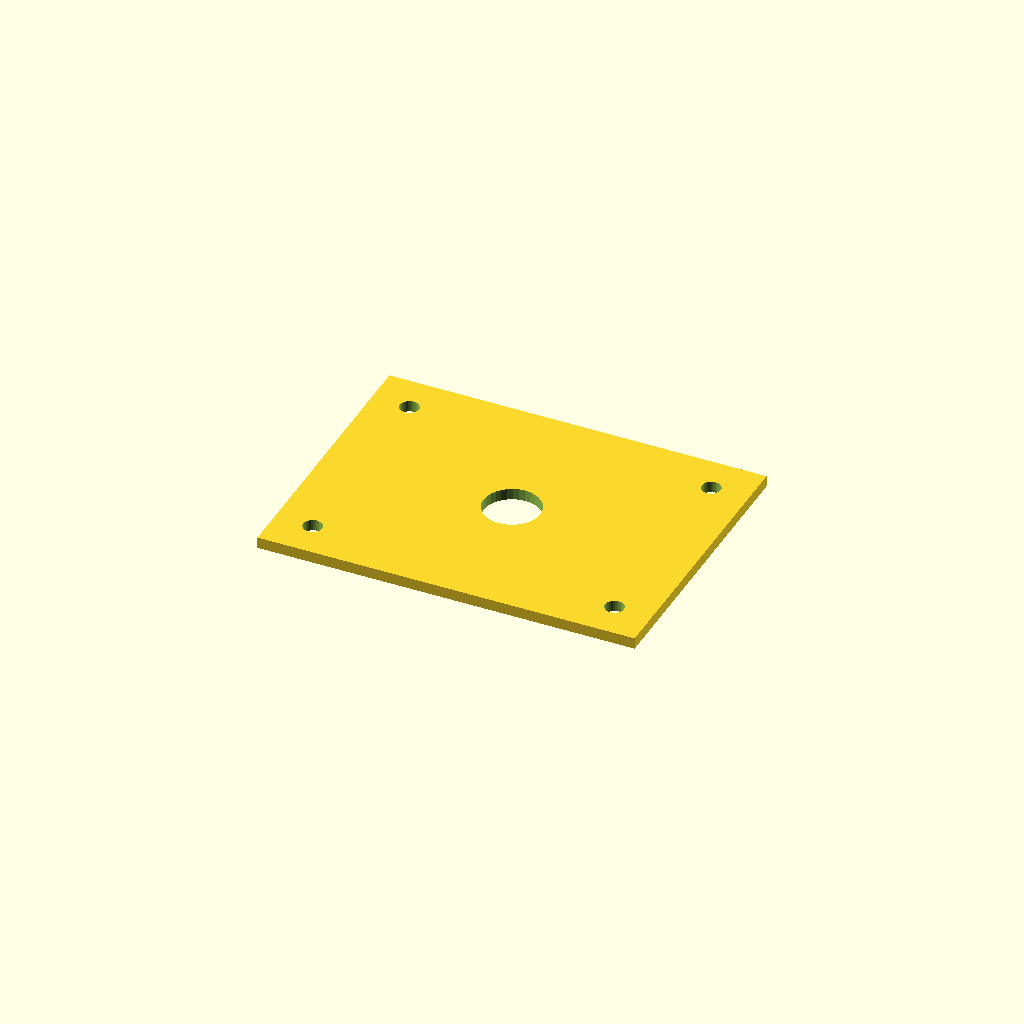
Cell 1: the model at its default parameters.
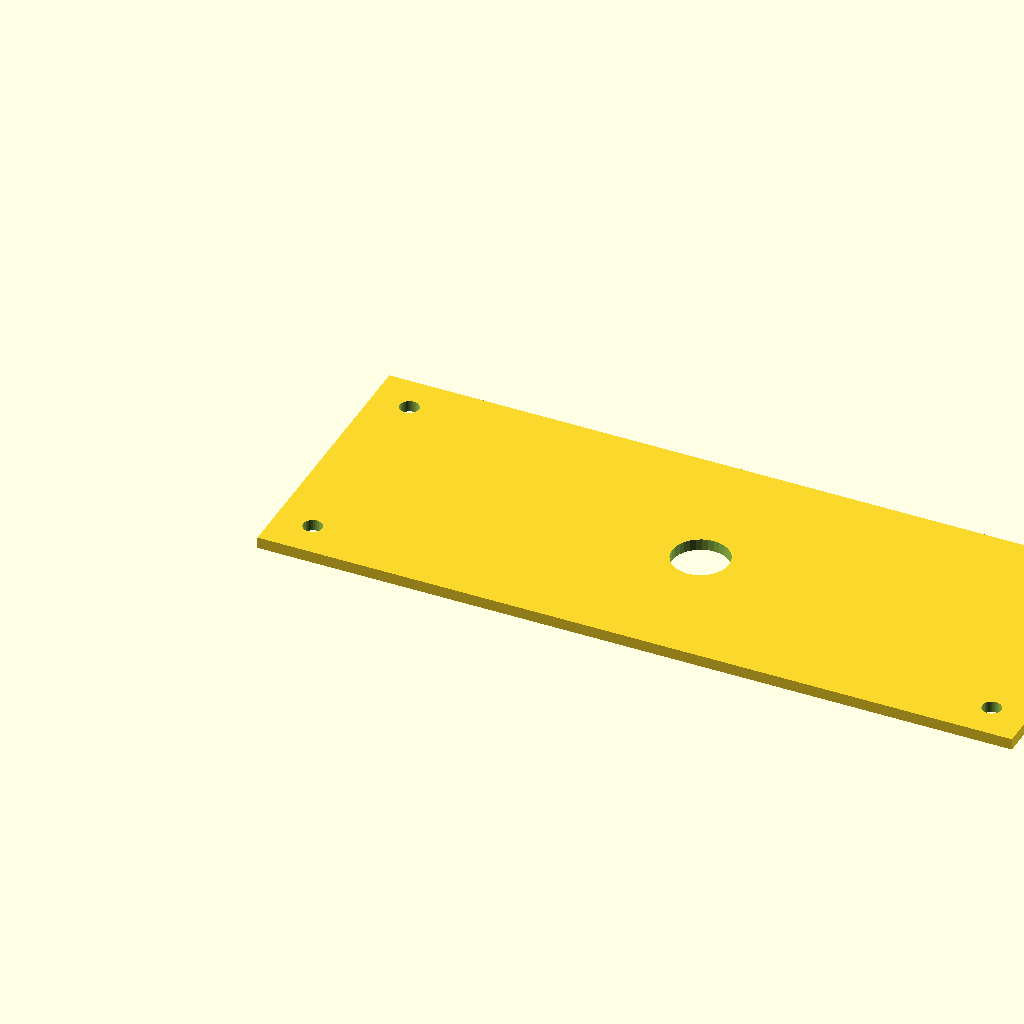
Cell 2: plate_l = 400 (everything else at default).
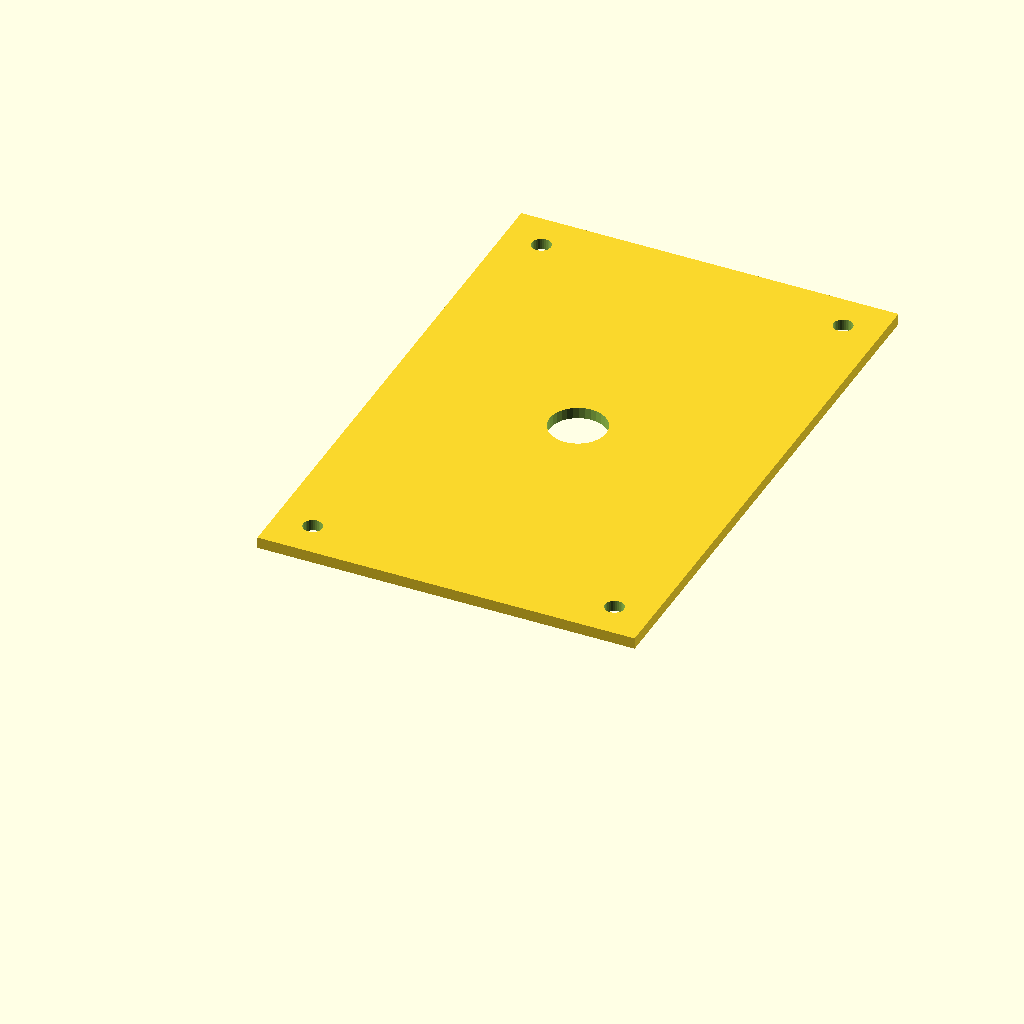
Cell 3: plate_w = 300 (everything else at default).
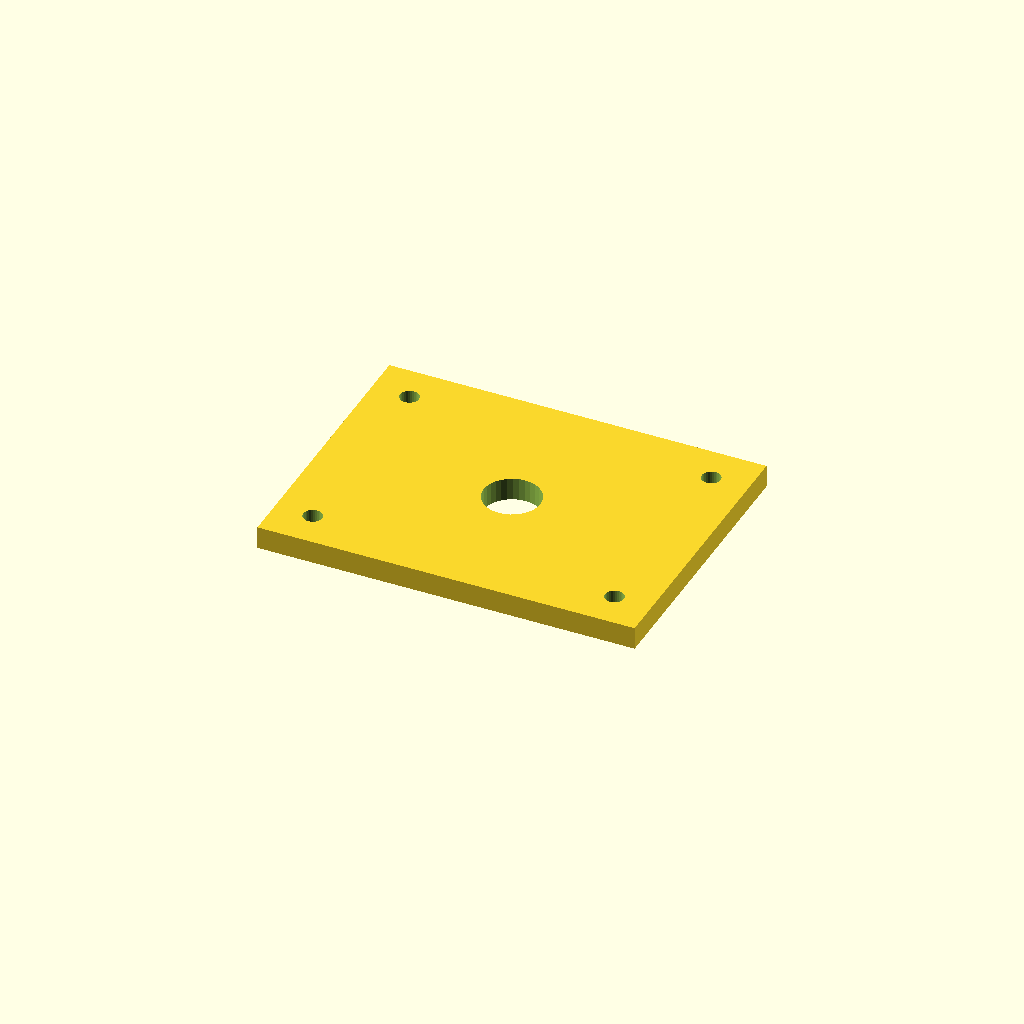
Cell 4: plate_t = 12 (everything else at default).
All cells are drawn from one camera (rotation 55°, 0°, 25°, orthographic, colour scheme Cornfield), so only the parameter changes between them.
OpenSCAD source file optional_data/data/scale1/largestruc/part_0057.scad:
$fn = 32;

// ----------------------------------------------------------------------
// Big plate: 200-250 mm adapter plate
// ----------------------------------------------------------------------

// --- parameters (mm) ---
plate_l = 200;            // plate length, X
plate_w = 150;            // plate width, Y
plate_t = 6;              // plate thickness, Z
corner_d = 10;            // corner hole diameter
corner_in = 20;           // corner hole inset from the edges
bore_d = 30;              // central bore

difference() {
  cube([plate_l, plate_w, plate_t]);
  translate([corner_in, corner_in, -1]) cylinder(h = plate_t + 2, d = corner_d);
  translate([plate_l - corner_in, corner_in, -1]) cylinder(h = plate_t + 2, d = corner_d);
  translate([corner_in, plate_w - corner_in, -1]) cylinder(h = plate_t + 2, d = corner_d);
  translate([plate_l - corner_in, plate_w - corner_in, -1]) cylinder(h = plate_t + 2, d = corner_d);
  translate([plate_l / 2, plate_w / 2, -1]) cylinder(h = plate_t + 2, d = bore_d);
}
Customizer parameters (derived from the source; name, type, default, range or options):
plate_l: number, default 200
plate_w: number, default 150
plate_t: number, default 6
corner_d: number, default 10
corner_in: number, default 20
bore_d: number, default 30
